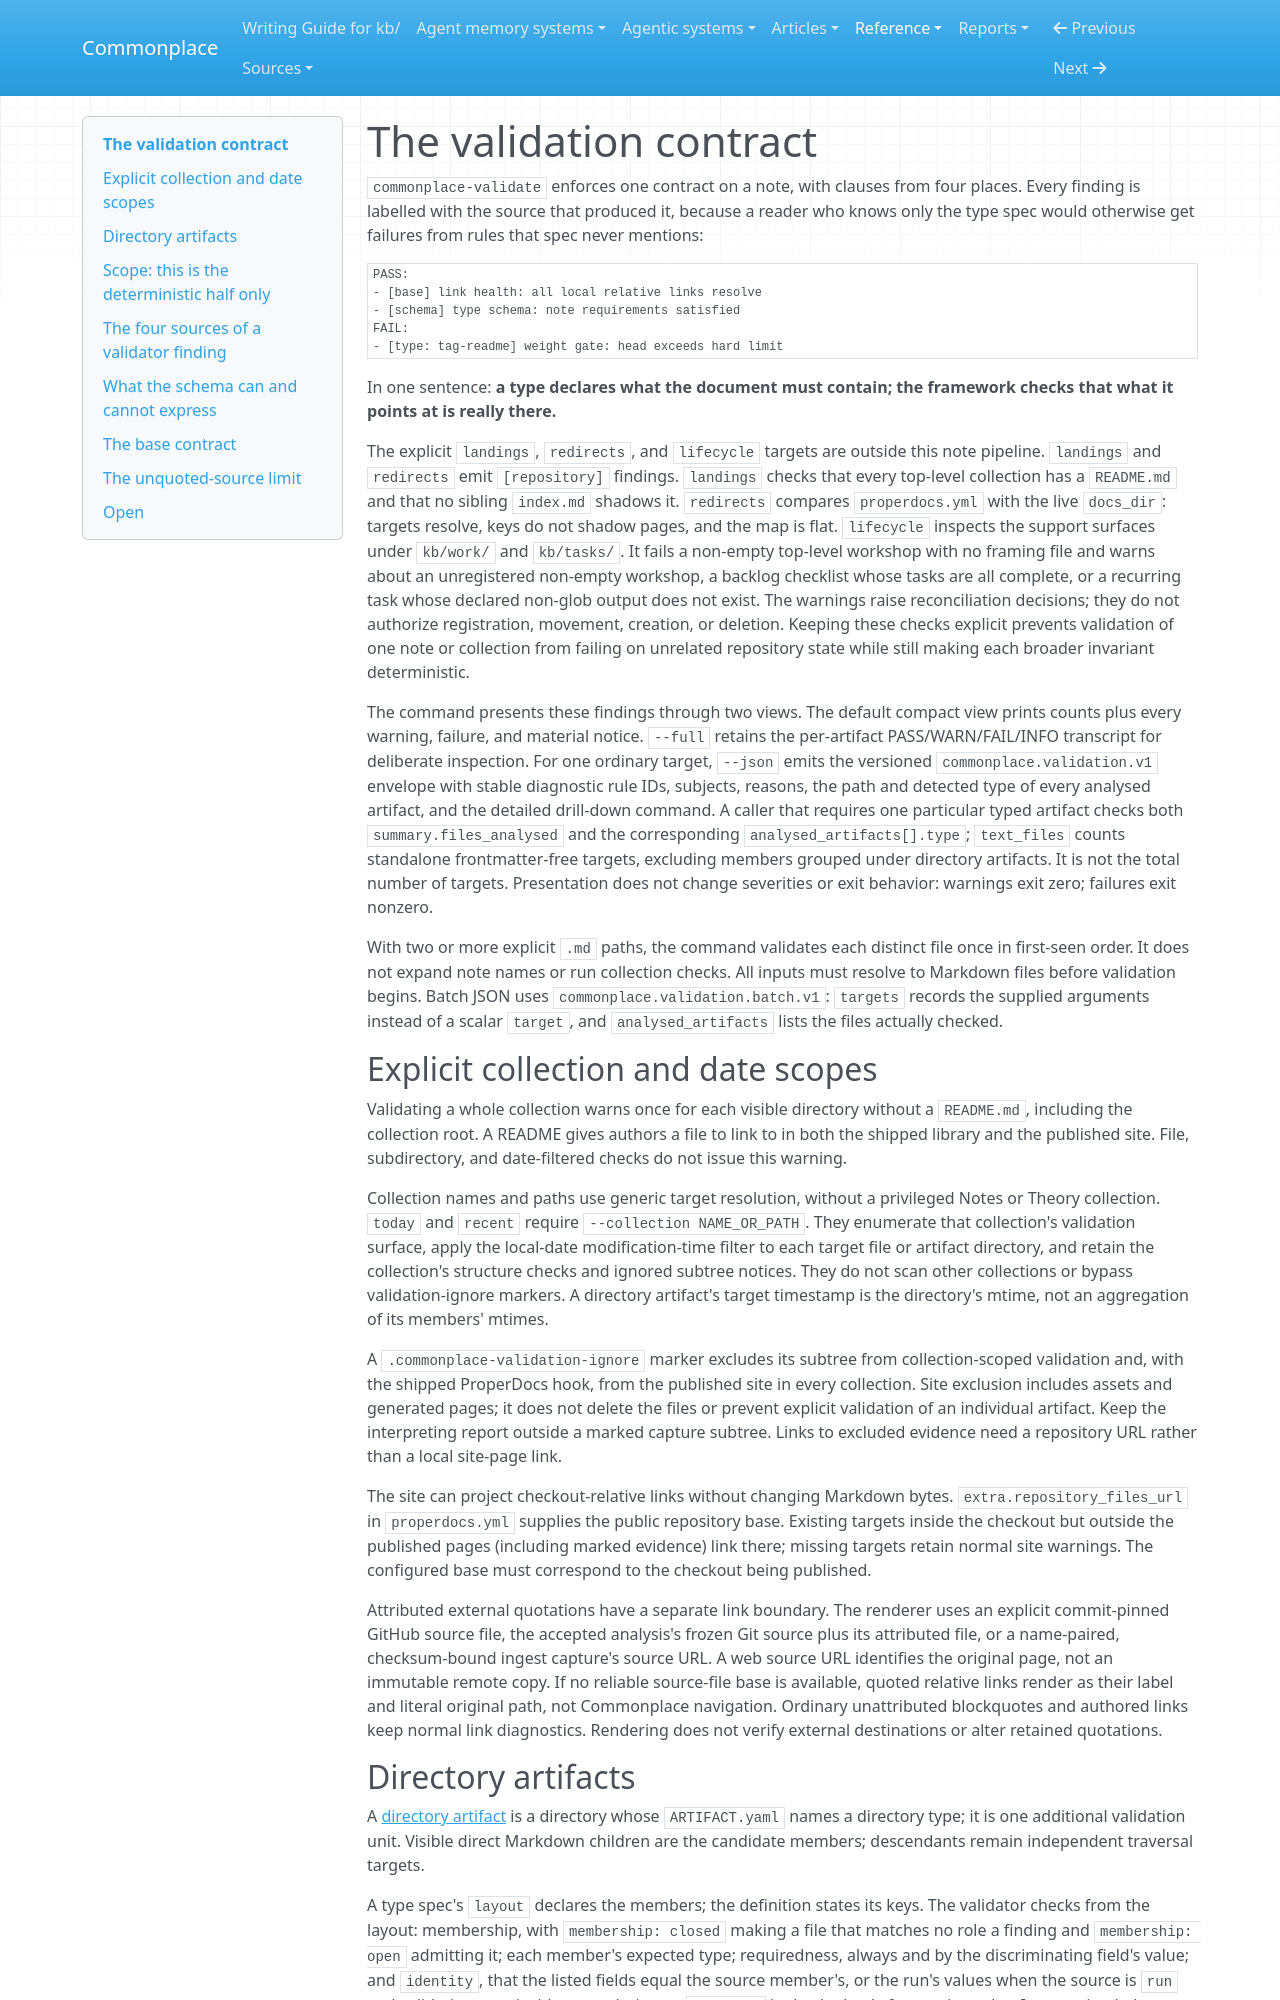

repository: zby/commonplace · page: reference/validation-contract/index.html · generator: mkdocs

---
description: "The base, collection, type-rule, and schema sources of deterministic findings, their dereferencing limits, and the run-scoped execution model"
type: types/note.md
tags: [type-system, document-system]
---

# The validation contract

`commonplace-validate` enforces one contract on a note, with clauses from four places. Every finding is labelled with the source that produced it, because a reader who knows only the type spec would otherwise get failures from rules that spec never mentions:

```
PASS:
- [base] link health: all local relative links resolve
- [schema] type schema: note requirements satisfied
FAIL:
- [type: tag-readme] weight gate: head exceeds hard limit
```

In one sentence: **a type declares what the document must contain; the framework checks that what it points at is really there.**

The explicit `landings`, `redirects`, and `lifecycle` targets are outside this
note pipeline. `landings` and `redirects` emit `[repository]` findings.
`landings` checks that every top-level collection has a `README.md` and that no
sibling `index.md` shadows it. `redirects` compares `properdocs.yml` with the
live `docs_dir`: targets resolve, keys do not shadow pages, and the map is flat.
`lifecycle` inspects the support surfaces under `kb/work/` and `kb/tasks/`. It
fails a non-empty top-level workshop with no framing file and warns about an
unregistered non-empty workshop, a backlog checklist whose tasks are all
complete, or a recurring task whose declared non-glob output does not exist.
The warnings raise reconciliation decisions; they do not authorize registration,
movement, creation, or deletion. Keeping these checks explicit prevents
validation of one note or collection from failing on unrelated repository state
while still making each broader invariant deterministic.

The command presents these findings through two views. The default compact view
prints counts plus every warning, failure, and material notice. `--full` retains
the per-artifact PASS/WARN/FAIL/INFO transcript for deliberate inspection.
For one ordinary target, `--json` emits the versioned `commonplace.validation.v1` envelope with stable
diagnostic rule IDs, subjects, reasons, the path and detected type of every
analysed artifact, and the detailed drill-down command. A caller that requires
one particular typed artifact checks both `summary.files_analysed` and the
corresponding `analysed_artifacts[].type`; `text_files` counts standalone frontmatter-free targets, excluding members
grouped under directory artifacts. It is not the total number of targets.
Presentation does not change severities or exit behavior: warnings exit zero;
failures exit nonzero.

With two or more explicit `.md` paths, the command validates each distinct file once in first-seen order. It does not expand note names or run collection checks. All inputs must resolve to Markdown files before validation begins. Batch JSON uses `commonplace.validation.batch.v1`: `targets` records the supplied arguments instead of a scalar `target`, and `analysed_artifacts` lists the files actually checked.

## Explicit collection and date scopes

Validating a whole collection warns once for each visible directory without a `README.md`, including the collection root. A README gives authors a file to link to in both the shipped library and the published site. File, subdirectory, and date-filtered checks do not issue this warning.

Collection names and paths use generic target resolution, without a privileged
Notes or Theory collection. `today` and `recent` require
`--collection NAME_OR_PATH`. They enumerate that collection's validation
surface, apply the local-date modification-time filter to each target file or
artifact directory, and retain the collection's structure checks and ignored
subtree notices. They do not scan other collections or bypass validation-ignore
markers. A directory artifact's target timestamp is the directory's mtime,
not an aggregation of its members' mtimes.

A `.commonplace-validation-ignore` marker excludes its subtree from
collection-scoped validation and, with the shipped ProperDocs hook, from the
published site in every collection. Site exclusion includes assets and
generated pages; it does not delete the files or prevent explicit validation
of an individual artifact. Keep the interpreting report outside a marked
capture subtree. Links to excluded evidence need a repository URL rather than
a local site-page link.

The site can project checkout-relative links without changing Markdown bytes.
`extra.repository_files_url` in `properdocs.yml` supplies the public repository
base. Existing targets inside the checkout but outside the published pages
(including marked evidence) link there; missing targets retain normal site
warnings. The configured base must correspond to the checkout being published.

Attributed external quotations have a separate link boundary. The renderer
uses an explicit commit-pinned GitHub source file, the accepted analysis's
frozen Git source plus its attributed file, or a name-paired, checksum-bound
ingest capture's source URL. A web source URL identifies the original page,
not an immutable remote copy. If no reliable source-file base is available,
quoted relative links render as their label and literal original path, not
Commonplace navigation. Ordinary unattributed blockquotes and authored links
keep normal link diagnostics. Rendering does not verify external destinations
or alter retained quotations.
